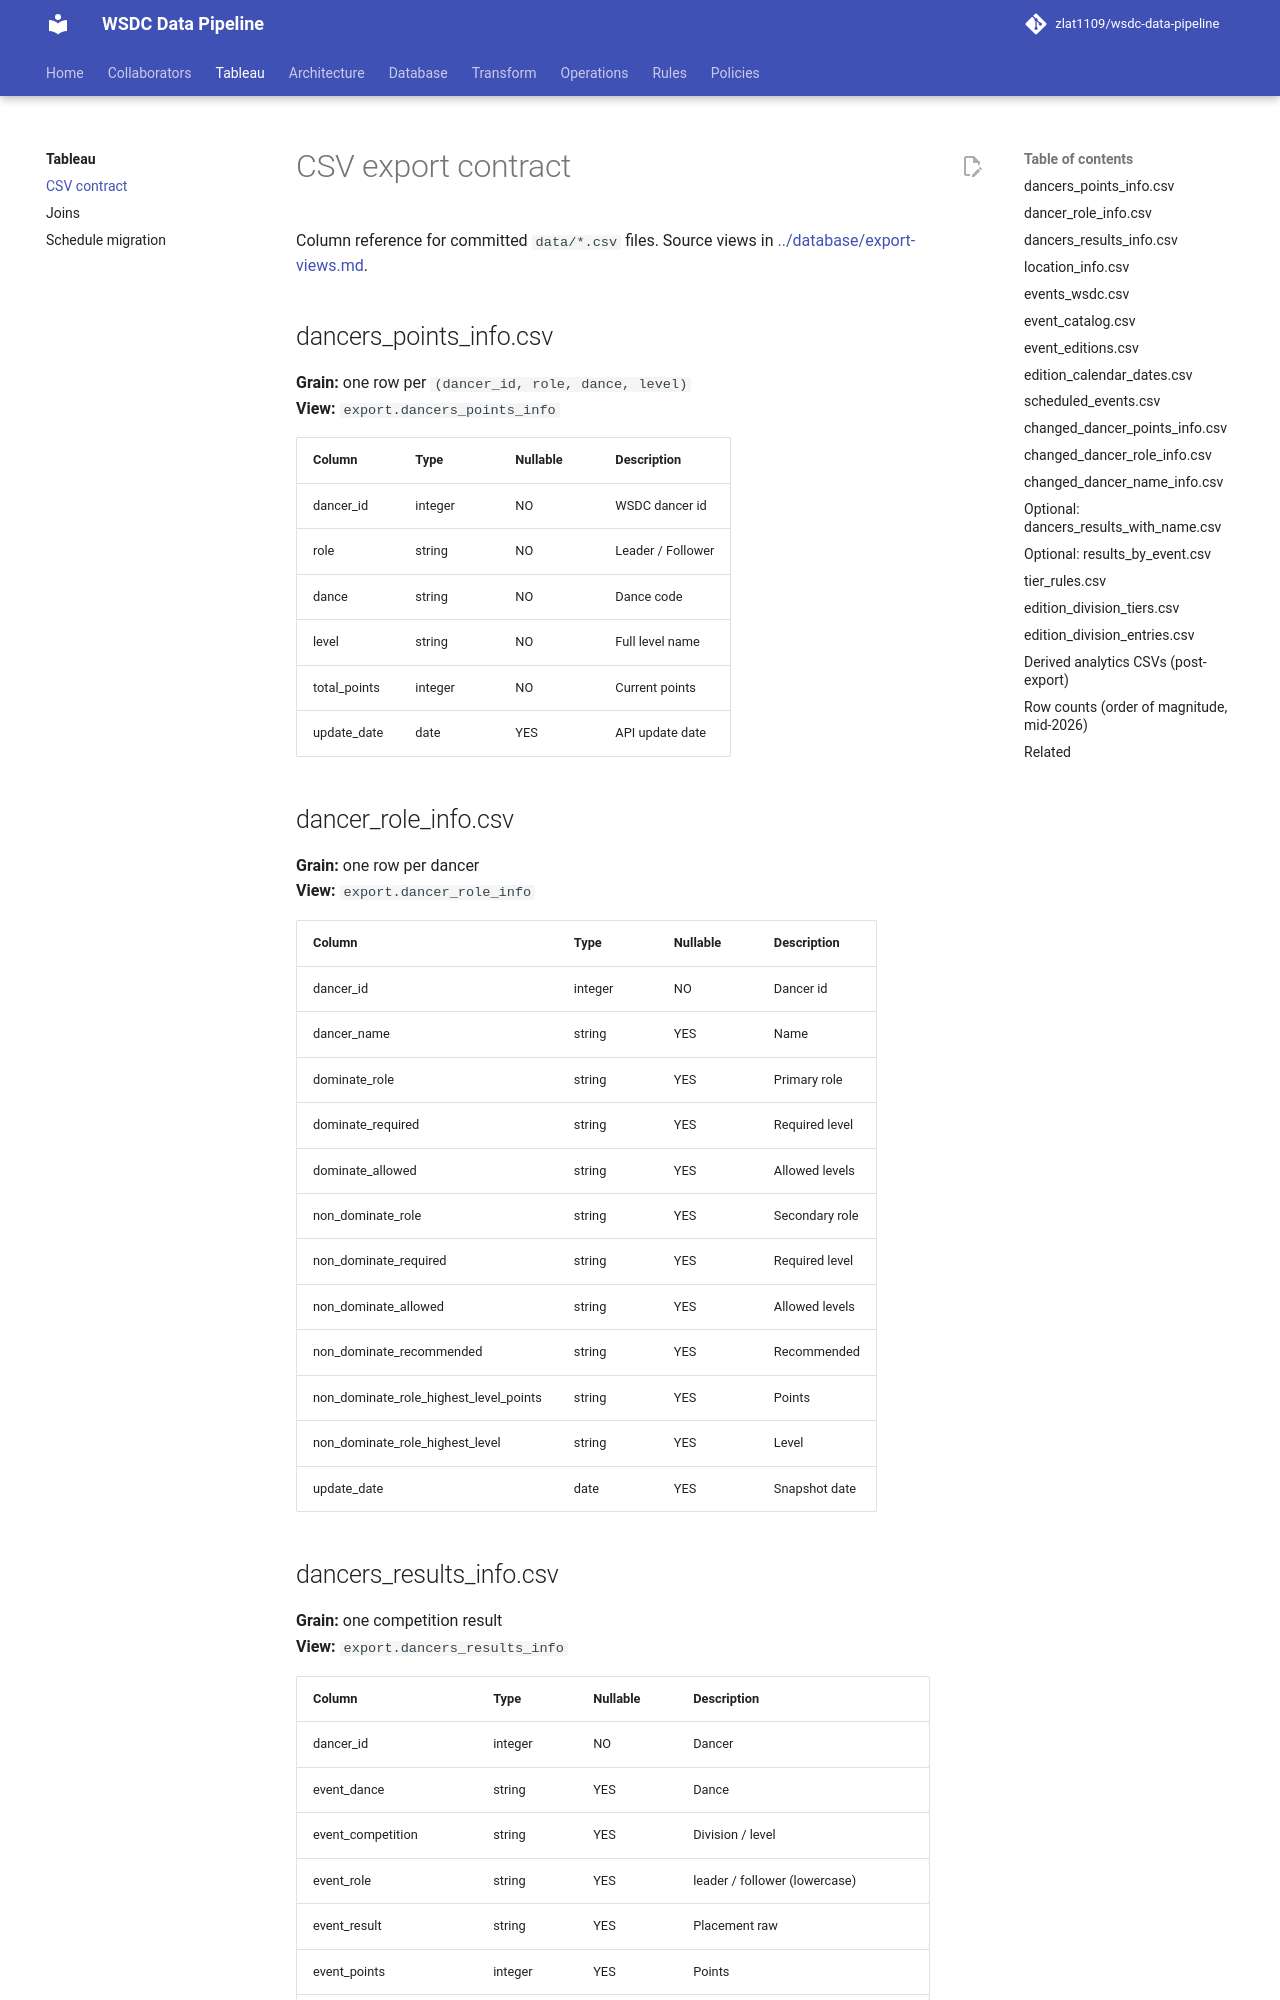

repository: zlat1109/wsdc-data-pipeline · page: tableau/csv-contract/index.html · generator: mkdocs

# CSV export contract

Column reference for committed `data/*.csv` files. Source views in [../database/export-views.md](../database/export-views.md).

## dancers_points_info.csv

**Grain:** one row per `(dancer_id, role, dance, level)`  
**View:** `export.dancers_points_info`

| Column | Type | Nullable | Description |
|--------|------|----------|-------------|
| dancer_id | integer | NO | WSDC dancer id |
| role | string | NO | Leader / Follower |
| dance | string | NO | Dance code |
| level | string | NO | Full level name |
| total_points | integer | NO | Current points |
| update_date | date | YES | API update date |

## dancer_role_info.csv

**Grain:** one row per dancer  
**View:** `export.dancer_role_info`

| Column | Type | Nullable | Description |
|--------|------|----------|-------------|
| dancer_id | integer | NO | Dancer id |
| dancer_name | string | YES | Name |
| dominate_role | string | YES | Primary role |
| dominate_required | string | YES | Required level |
| dominate_allowed | string | YES | Allowed levels |
| non_dominate_role | string | YES | Secondary role |
| non_dominate_required | string | YES | Required level |
| non_dominate_allowed | string | YES | Allowed levels |
| non_dominate_recommended | string | YES | Recommended |
| non_dominate_role_highest_level_points | string | YES | Points |
| non_dominate_role_highest_level | string | YES | Level |
| update_date | date | YES | Snapshot date |
